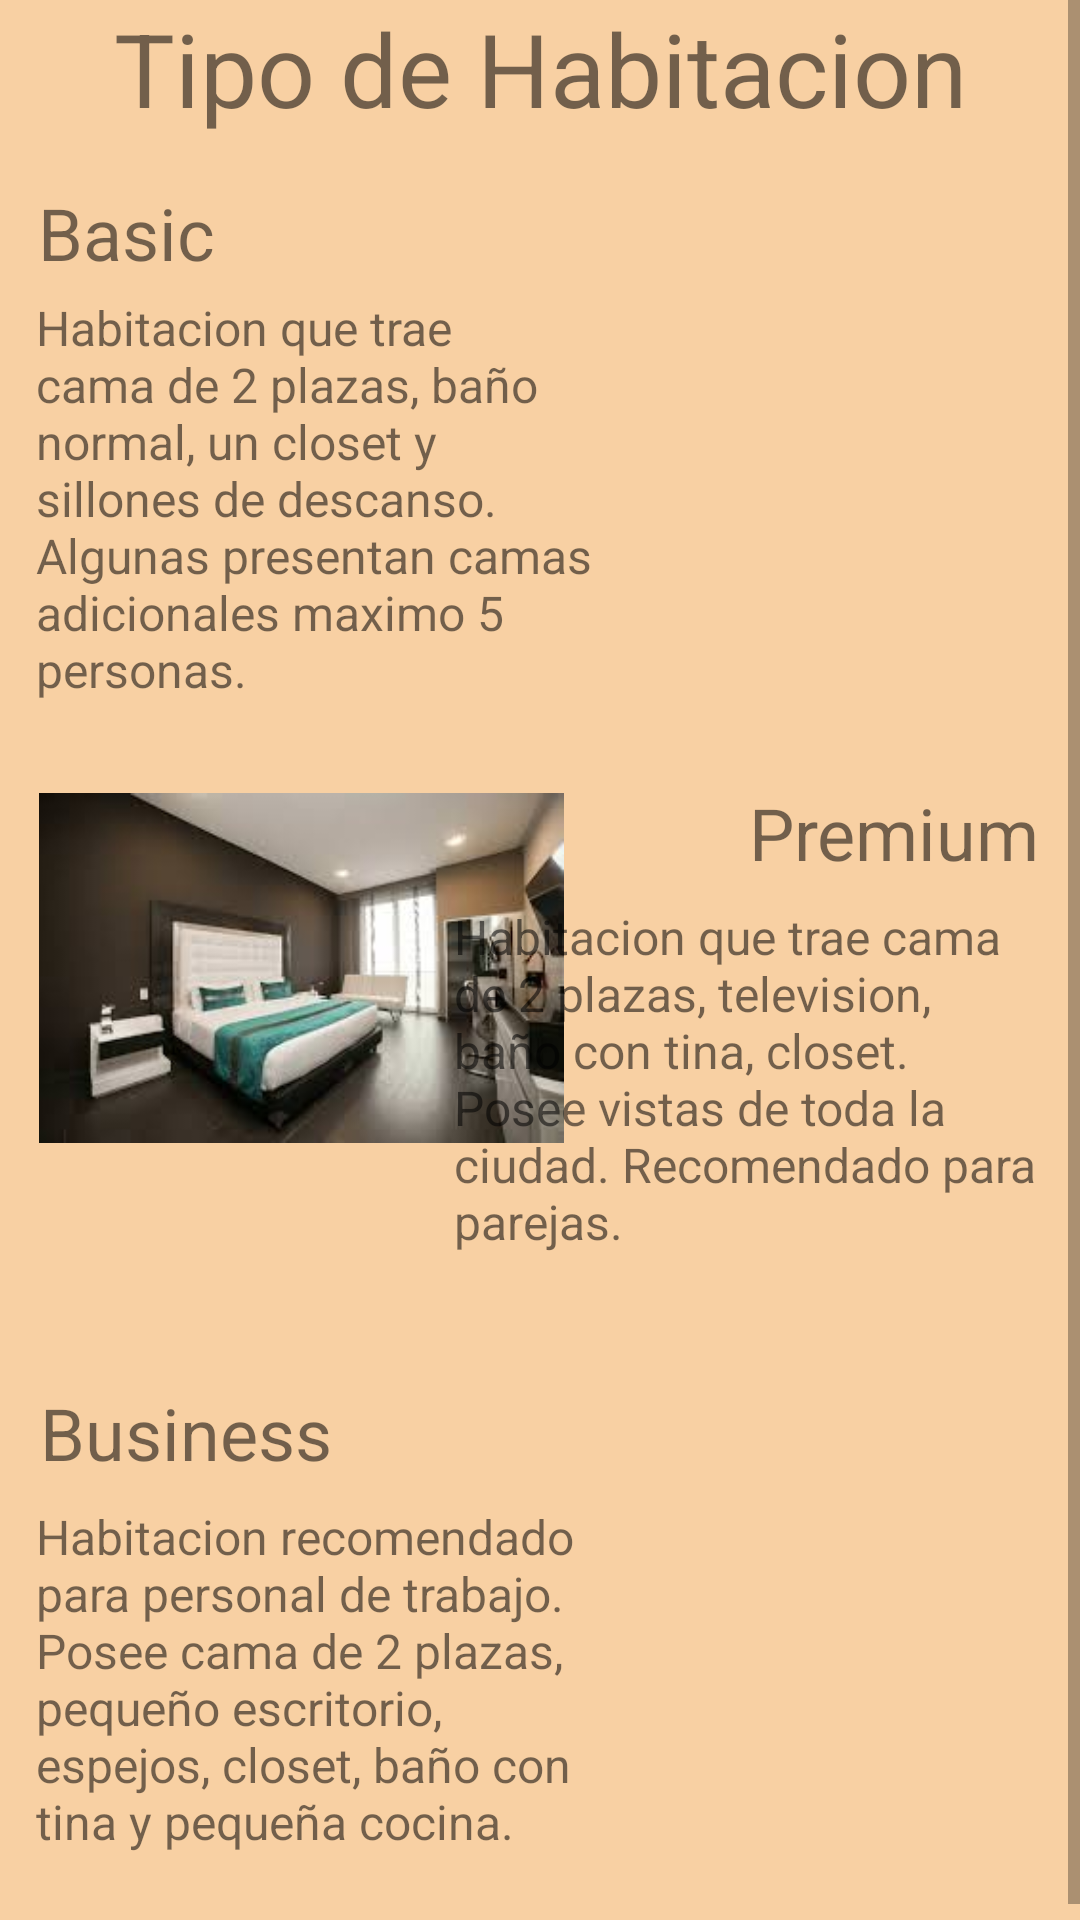

This screen was rendered from an Android layout file. Write that file and the resources it references.
<!-- AndroidManifest.xml: application theme Theme.Hoteru -->
<!-- res/layout/activity_info_habitacion.xml -->
<?xml version="1.0" encoding="utf-8"?>
<ScrollView xmlns:android="http://schemas.android.com/apk/res/android"
    xmlns:app="http://schemas.android.com/apk/res-auto"
    xmlns:tools="http://schemas.android.com/tools"
    android:layout_width="match_parent"
    android:layout_height="match_parent"
    android:background="@color/color_fondo">

    <LinearLayout
        android:layout_width="match_parent"
        android:layout_height="wrap_content"
        android:orientation="vertical">

        <TextView
            android:id="@+id/textView19"
            android:layout_width="match_parent"
            android:layout_height="wrap_content"
            android:text="Tipo de Habitacion"
            android:textAlignment="center"
            android:textSize="34sp" />

        <androidx.constraintlayout.widget.ConstraintLayout
            android:layout_width="match_parent"
            android:layout_height="200dp">

            <TextView
                android:id="@+id/textView26"
                android:layout_width="139dp"
                android:layout_height="37dp"
                android:text="Basic"
                android:textSize="24sp"
                app:layout_constraintBottom_toBottomOf="parent"
                app:layout_constraintEnd_toEndOf="parent"
                app:layout_constraintHorizontal_bias="0.058"
                app:layout_constraintStart_toStartOf="parent"
                app:layout_constraintTop_toTopOf="parent"
                app:layout_constraintVertical_bias="0.098" />

            <ImageView
                android:id="@+id/imageView3"
                android:layout_width="175dp"
                android:layout_height="124dp"
                app:layout_constraintBottom_toBottomOf="parent"
                app:layout_constraintEnd_toEndOf="parent"
                app:layout_constraintHorizontal_bias="0.932"
                app:layout_constraintStart_toStartOf="parent"
                app:layout_constraintTop_toTopOf="parent"
                app:layout_constraintVertical_bias="0.21"
                app:srcCompat="@drawable/basico" />

            <TextView
                android:id="@+id/textView28"
                android:layout_width="198dp"
                android:layout_height="140dp"
                android:text="Habitacion que trae cama de 2 plazas, baño normal, un closet y sillones de descanso. Algunas presentan camas adicionales maximo 5 personas."
                android:textAlignment="textStart"
                android:textSize="16sp"
                app:layout_constraintBottom_toBottomOf="parent"
                app:layout_constraintEnd_toEndOf="parent"
                app:layout_constraintHorizontal_bias="0.075"
                app:layout_constraintStart_toStartOf="parent"
                app:layout_constraintTop_toTopOf="parent"
                app:layout_constraintVertical_bias="0.883" />
        </androidx.constraintlayout.widget.ConstraintLayout>

        <androidx.constraintlayout.widget.ConstraintLayout
            android:layout_width="match_parent"
            android:layout_height="200dp">

            <TextView
                android:id="@+id/textView27"
                android:layout_width="wrap_content"
                android:layout_height="wrap_content"
                android:text="Premium"
                android:textSize="24sp"
                app:layout_constraintBottom_toBottomOf="parent"
                app:layout_constraintEnd_toEndOf="parent"
                app:layout_constraintHorizontal_bias="0.949"
                app:layout_constraintStart_toStartOf="parent"
                app:layout_constraintTop_toTopOf="parent"
                app:layout_constraintVertical_bias="0.095" />

            <ImageView
                android:id="@+id/imageView4"
                android:layout_width="175dp"
                android:layout_height="124dp"
                app:layout_constraintBottom_toBottomOf="parent"
                app:layout_constraintEnd_toEndOf="parent"
                app:layout_constraintHorizontal_bias="0.071"
                app:layout_constraintStart_toStartOf="parent"
                app:layout_constraintTop_toTopOf="parent"
                app:layout_constraintVertical_bias="0.2"
                app:srcCompat="@drawable/premium" />

            <TextView
                android:id="@+id/textView29"
                android:layout_width="197dp"
                android:layout_height="128dp"
                android:text="Habitacion que trae cama de 2 plazas, television, baño con tina, closet. Posee vistas de toda la ciudad. Recomendado para parejas."
                android:textSize="16sp"
                app:layout_constraintBottom_toBottomOf="parent"
                app:layout_constraintEnd_toEndOf="parent"
                app:layout_constraintHorizontal_bias="0.929"
                app:layout_constraintStart_toStartOf="parent"
                app:layout_constraintTop_toTopOf="parent"
                app:layout_constraintVertical_bias="0.777" />
        </androidx.constraintlayout.widget.ConstraintLayout>

        <androidx.constraintlayout.widget.ConstraintLayout
            android:layout_width="match_parent"
            android:layout_height="200dp">

            <TextView
                android:id="@+id/textView25"
                android:layout_width="wrap_content"
                android:layout_height="wrap_content"
                android:text="Business"
                android:textSize="24sp"
                app:layout_constraintBottom_toBottomOf="parent"
                app:layout_constraintEnd_toEndOf="parent"
                app:layout_constraintHorizontal_bias="0.051"
                app:layout_constraintStart_toStartOf="parent"
                app:layout_constraintTop_toTopOf="parent"
                app:layout_constraintVertical_bias="0.095" />

            <ImageView
                android:id="@+id/imageView6"
                android:layout_width="175dp"
                android:layout_height="124dp"
                app:layout_constraintBottom_toBottomOf="parent"
                app:layout_constraintEnd_toEndOf="parent"
                app:layout_constraintHorizontal_bias="0.932"
                app:layout_constraintStart_toStartOf="parent"
                app:layout_constraintTop_toTopOf="parent"
                app:layout_constraintVertical_bias="0.21"
                app:srcCompat="@drawable/business" />

            <TextView
                android:id="@+id/textView30"
                android:layout_width="197dp"
                android:layout_height="128dp"
                android:text="Habitacion recomendado para personal de trabajo. Posee cama de 2 plazas, pequeño escritorio, espejos, closet, baño con tina y pequeña cocina."
                android:textSize="16sp"
                app:layout_constraintBottom_toBottomOf="parent"
                app:layout_constraintEnd_toEndOf="parent"
                app:layout_constraintHorizontal_bias="0.074"
                app:layout_constraintStart_toStartOf="parent"
                app:layout_constraintTop_toTopOf="parent"
                app:layout_constraintVertical_bias="0.777" />
        </androidx.constraintlayout.widget.ConstraintLayout>

    </LinearLayout>
</ScrollView>
<!-- resources referenced by this layout -->
<resources>
  <color name="color_fondo">#F8D0A3</color>
  <!-- drawable premium: jpg bitmap (drawable, 6938 bytes) -->
  <style name="Theme.Hoteru" parent="Theme.MaterialComponents.DayNight.DarkActionBar">
          
          <item name="colorPrimary">@color/purple_500</item>
          <item name="colorPrimaryVariant">@color/purple_700</item>
          <item name="colorOnPrimary">@color/white</item>
          
          <item name="colorSecondary">@color/teal_200</item>
          <item name="colorSecondaryVariant">@color/teal_700</item>
          <item name="colorOnSecondary">@color/black</item>
          
          <item name="android:statusBarColor">?attr/colorPrimaryVariant</item>
          
      </style>
  <color name="purple_500">#FF6200EE</color>
  <color name="purple_700">#FF3700B3</color>
  <color name="white">#FFFFFFFF</color>
  <color name="teal_200">#FF03DAC5</color>
  <color name="teal_700">#FF018786</color>
  <color name="black">#FF000000</color>
</resources>
